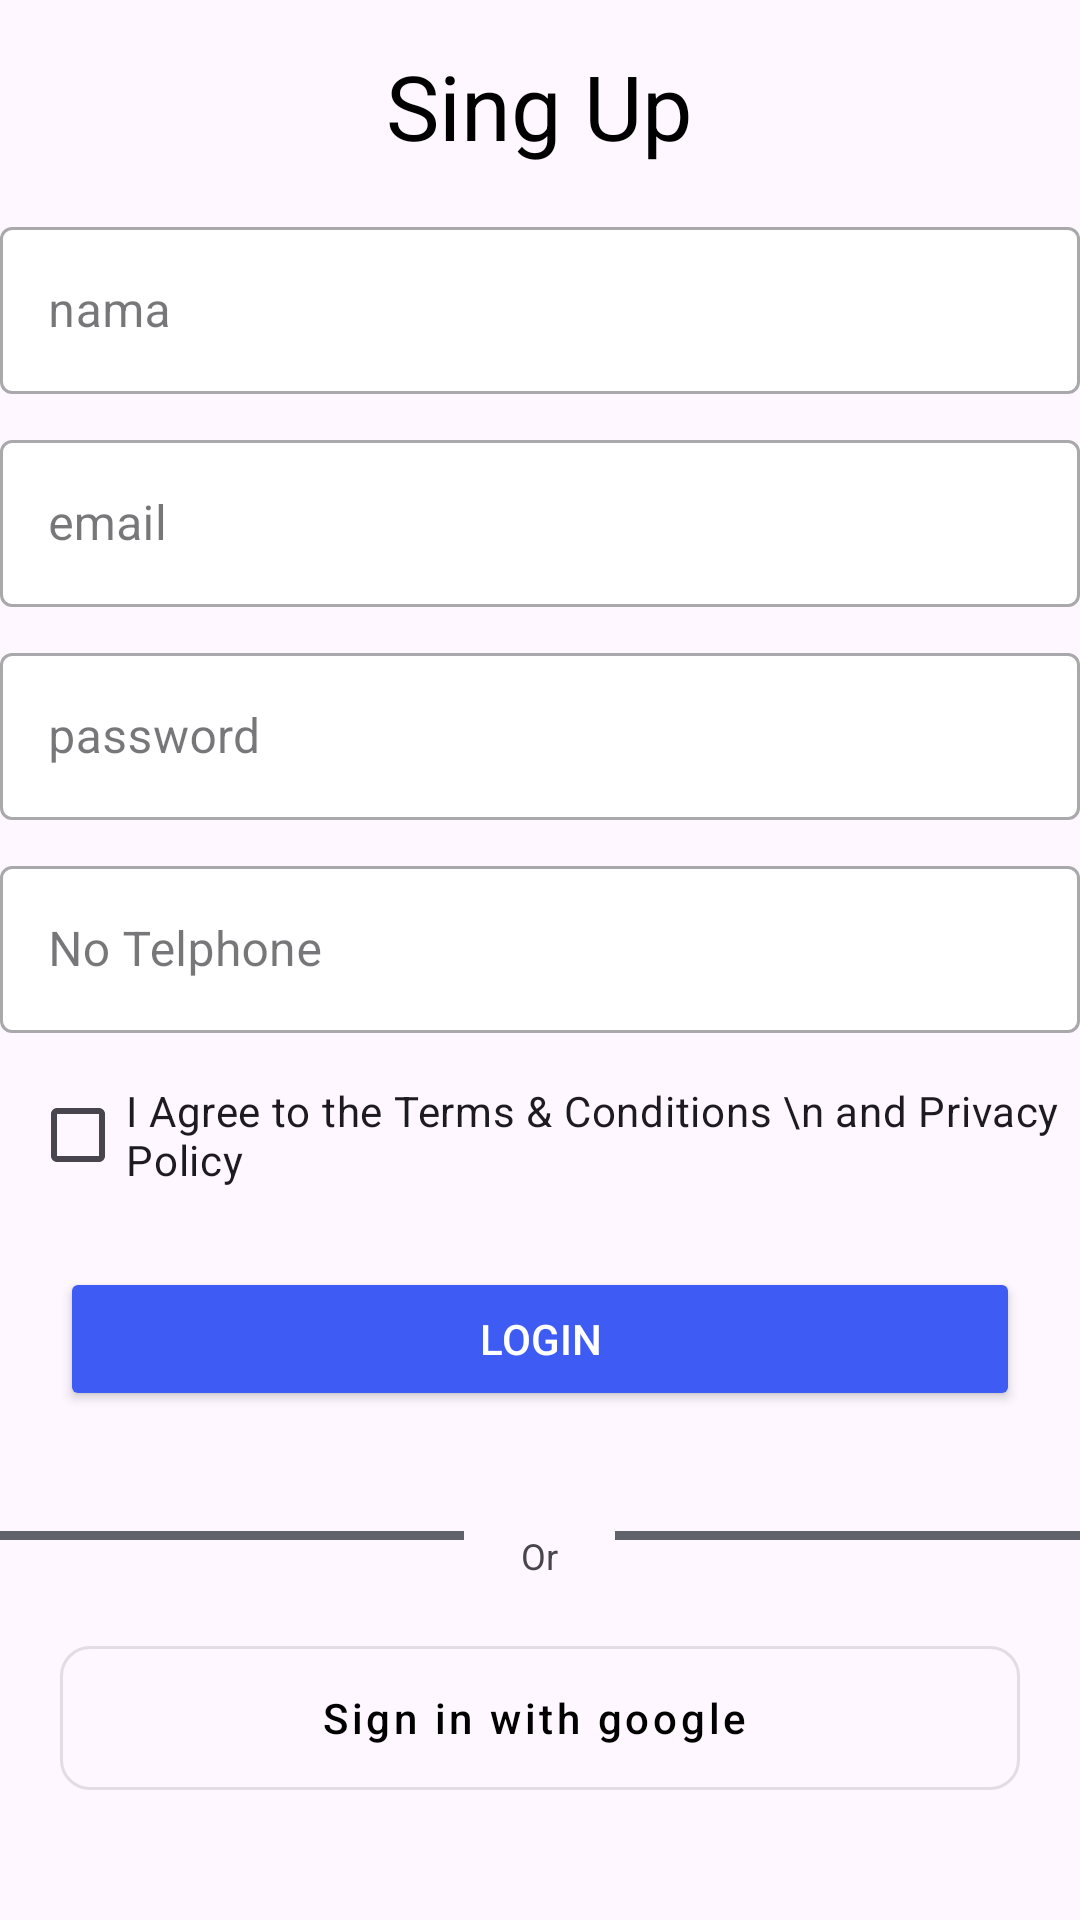

This screen was rendered from an Android layout file. Write that file and the resources it references.
<!-- AndroidManifest.xml: application theme Theme.MyLaporYukksss -->
<!-- res/layout/fragment_register.xml -->
<?xml version="1.0" encoding="utf-8"?>
<RelativeLayout xmlns:android="http://schemas.android.com/apk/res/android"
    xmlns:tools="http://schemas.android.com/tools"
    android:layout_width="match_parent"
    android:layout_height="match_parent"
    xmlns:app="http://schemas.android.com/apk/res-auto"
    tools:context=".RegisterFragment">

    <TextView
        android:id="@+id/textSignUp"
        android:text="Sing Up"
        android:textSize="30dp"
        android:textColor="@color/black"
        android:padding="15dp"
        android:layout_centerHorizontal="true"
        android:layout_width="wrap_content"
        android:layout_height="wrap_content"/>

    <com.google.android.material.textfield.TextInputLayout
        android:id="@+id/layout_name"
        android:inputType="text"
        android:hint="nama"
        style="@style/Widget.MaterialComponents.TextInputLayout.OutlinedBox"
        app:boxBackgroundColor="@color/white"
        android:layout_width="match_parent"
        android:layout_height="wrap_content"
        android:layout_below="@id/textSignUp">

        <com.google.android.material.textfield.TextInputEditText
            android:id="@+id/editNama"
            android:layout_width="match_parent"
            android:layout_height="match_parent"/>

    </com.google.android.material.textfield.TextInputLayout>

    <com.google.android.material.textfield.TextInputLayout
        android:id="@+id/layout_email"
        android:inputType="text"
        android:hint="email"
        style="@style/Widget.MaterialComponents.TextInputLayout.OutlinedBox"
        app:boxBackgroundColor="@color/white"
        android:layout_width="match_parent"
        android:layout_height="wrap_content"
        android:layout_marginTop="10dp"
        android:layout_below="@id/layout_name">

        <com.google.android.material.textfield.TextInputEditText
            android:id="@+id/editemail"
            android:layout_width="match_parent"
            android:layout_height="match_parent"/>

    </com.google.android.material.textfield.TextInputLayout>

    <com.google.android.material.textfield.TextInputLayout
        android:id="@+id/layout_password"
        android:inputType="textPassword"
        android:hint="password"
        style="@style/Widget.MaterialComponents.TextInputLayout.OutlinedBox"
        app:boxBackgroundColor="@color/white"
        android:layout_width="match_parent"
        android:layout_height="wrap_content"
        android:layout_marginTop="10dp"
        android:layout_below="@id/layout_email">

        <com.google.android.material.textfield.TextInputEditText
            android:id="@+id/editpassword"
            android:layout_width="match_parent"
            android:layout_height="match_parent"/>
    </com.google.android.material.textfield.TextInputLayout>

    <com.google.android.material.textfield.TextInputLayout
        android:id="@+id/layout_notlpn"
        android:inputType="textPassword"
        android:hint="No Telphone"
        style="@style/Widget.MaterialComponents.TextInputLayout.OutlinedBox"
        app:boxBackgroundColor="@color/white"
        android:layout_width="match_parent"
        android:layout_height="wrap_content"
        android:layout_marginTop="10dp"
        android:layout_below="@id/layout_password">

        <com.google.android.material.textfield.TextInputEditText
            android:id="@+id/editnotpln"
            android:layout_width="match_parent"
            android:layout_height="match_parent"/>
    </com.google.android.material.textfield.TextInputLayout>

    <CheckBox
        android:id="@+id/Checkboxlogin"
        android:layout_marginTop="10dp"
        android:layout_marginStart="10dp"
        android:text="I Agree to the Terms &amp; Conditions \n and Privacy Policy "
        android:layout_below="@+id/layout_notlpn"
        android:layout_width="wrap_content"
        android:layout_height="wrap_content"/>

    <Button
        android:id="@+id/btnRegister"
        android:layout_width="match_parent"
        android:layout_height="wrap_content"
        android:layout_below="@+id/Checkboxlogin"
        android:layout_centerHorizontal="true"
        android:layout_marginStart="20dp"
        android:layout_marginTop="20dp"
        android:layout_marginEnd="20dp"
        android:layout_marginBottom="20dp"
        android:backgroundTint="@color/Blue"
        android:text="Login"
        android:textColor="@color/white" />

    <TextView
        android:id="@+id/tv_or"
        android:layout_marginTop="20dp"
        android:layout_width="wrap_content"
        android:layout_height="wrap_content"
        android:text="Or"
        android:textSize="12sp"
        android:layout_centerHorizontal="true"
        android:layout_below="@id/btnRegister"/>

    <View
        android:layout_width="155dp"
        android:layout_height="3dp"
        android:layout_below="@id/btnRegister"
        android:layout_alignParentLeft="true"
        android:layout_marginTop="20dp"
        android:layout_marginEnd="19dp"
        android:background="@color/abuabu"
        android:layout_toStartOf="@+id/tv_or" />

    <View
        android:layout_width="155dp"
        android:layout_height="3dp"
        android:layout_below="@id/btnRegister"
        android:layout_alignParentRight="true"
        android:layout_marginStart="19dp"
        android:layout_marginTop="20dp"
        android:layout_marginRight="28dp"
        android:layout_toEndOf="@+id/tv_or"
        android:background="@color/abuabu" />

    <com.google.android.material.button.MaterialButton
        android:id="@+id/btn_google"
        android:layout_marginTop="16dp"
        android:layout_marginStart="20dp"
        android:layout_marginEnd="20dp"
        android:layout_width="match_parent"
        android:layout_height="60dp"
        android:text="Sign in with google"
        android:textAllCaps="false"
        app:icon="@drawable/google_icon"
        app:iconTintMode="multiply"
        app:iconSize="24dp"
        android:textColor="@color/black"
        app:iconTint="@color/white"
        app:iconGravity="textStart"
        app:iconPadding="24dp"
        android:layout_below="@id/tv_or"
        app:cornerRadius="10dp"
        style="@style/Widget.MaterialComponents.Button.OutlinedButton.Icon"/>

</RelativeLayout>
<!-- resources referenced by this layout -->
<resources>
  <color name="Blue">#3E5BF3</color>
  <color name="abuabu">#5F626B</color>
  <color name="black">#FF000000</color>
  <color name="white">#FFFFFFFF</color>
  <style name="Theme.MyLaporYukksss" parent="Base.Theme.MyLaporYukksss" />
  <style name="Base.Theme.MyLaporYukksss" parent="Theme.Material3.DayNight.NoActionBar">
          
          
      </style>
</resources>
